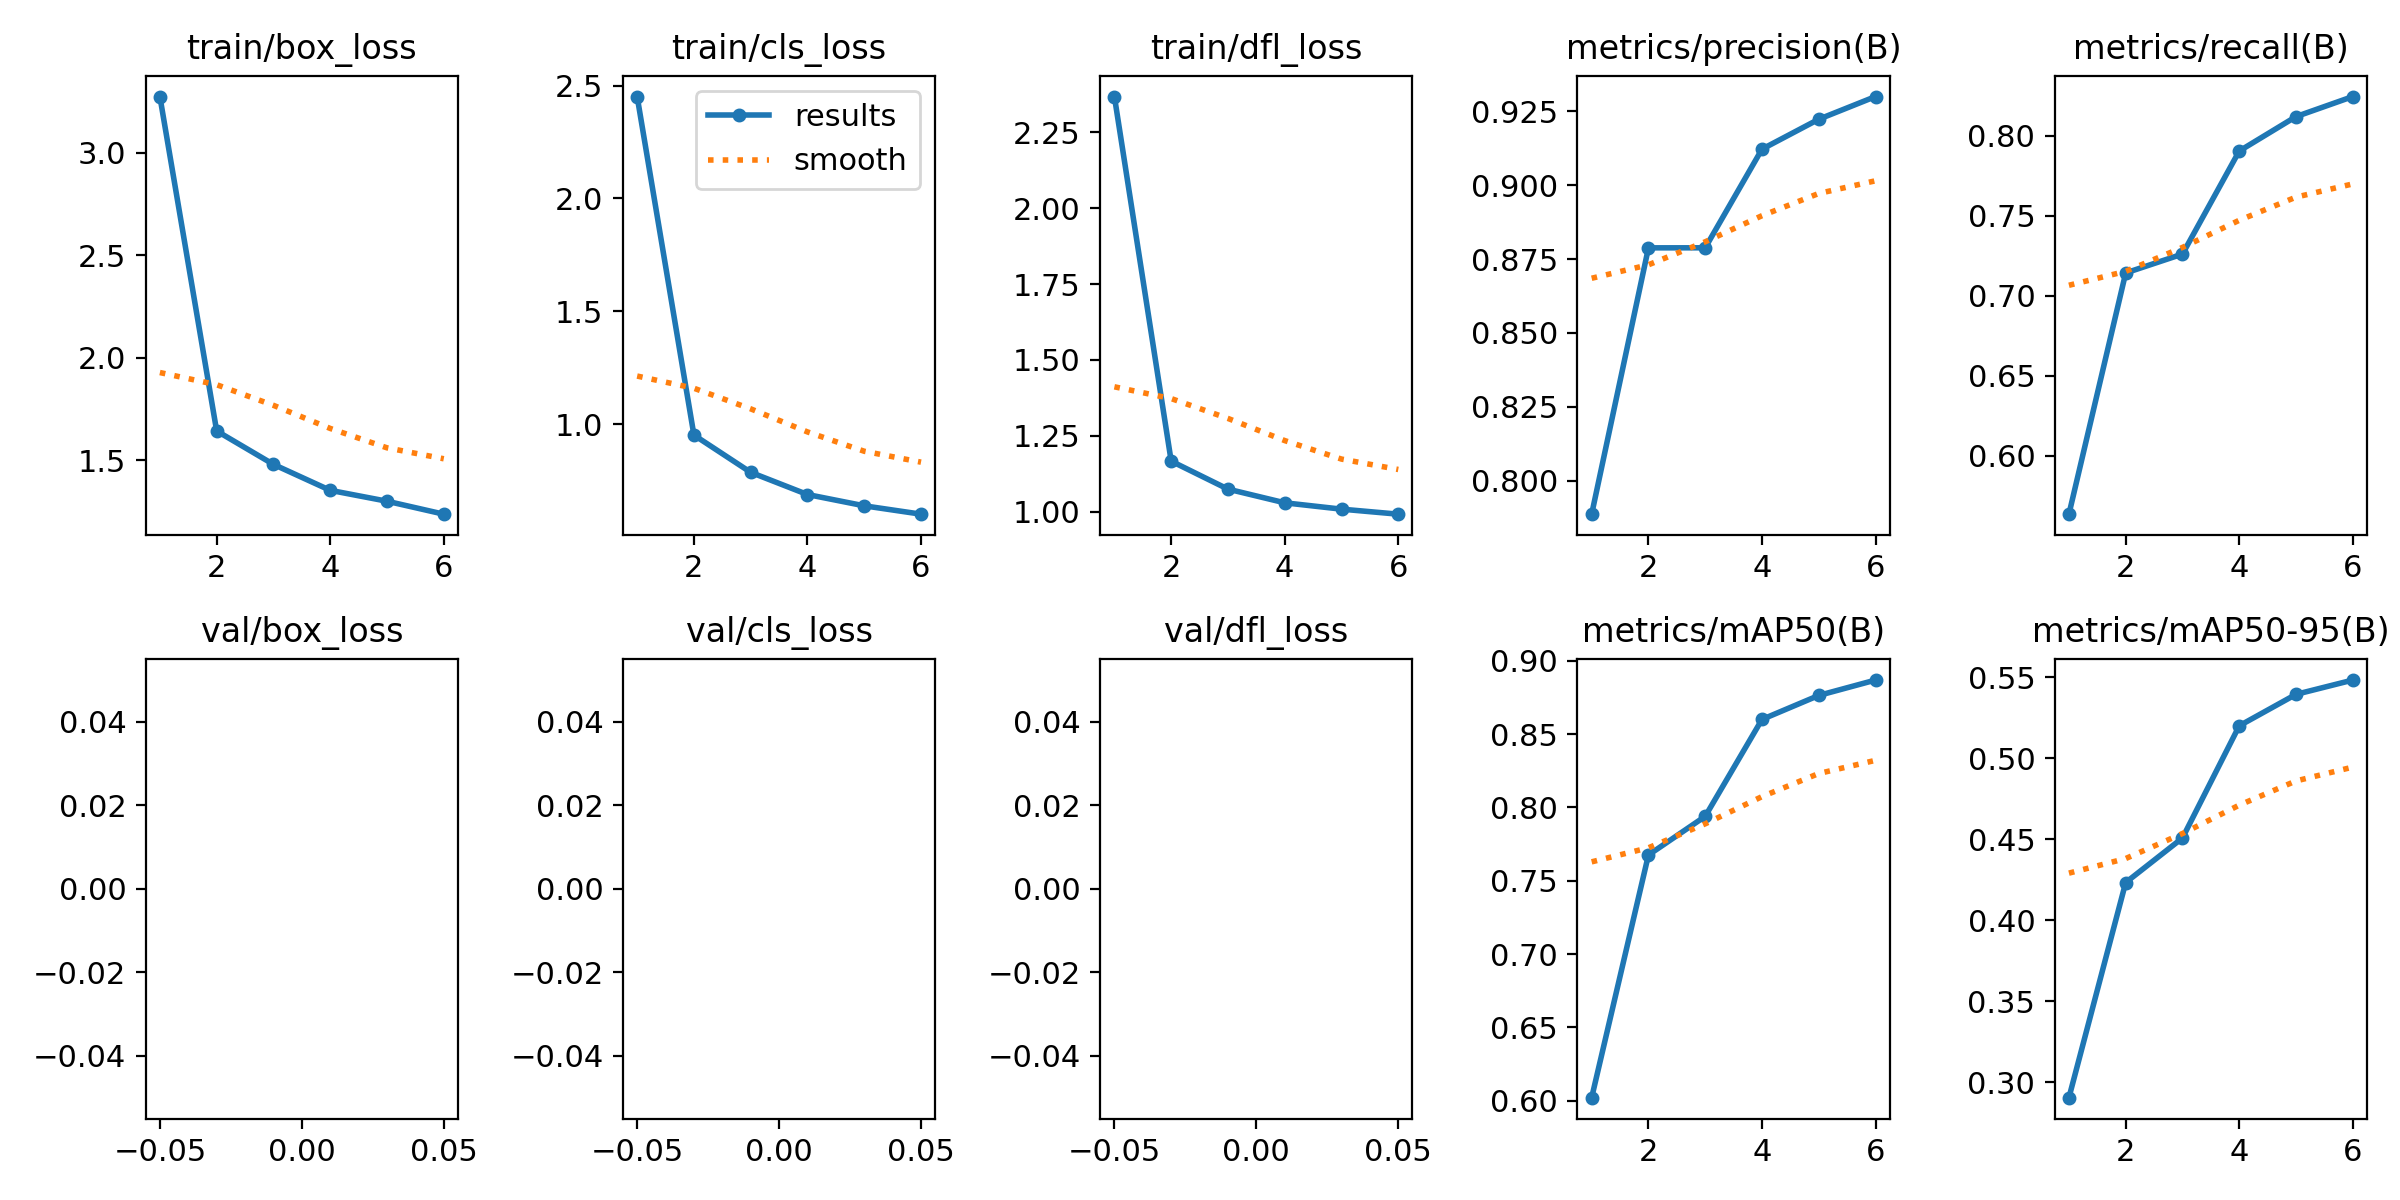

Data behind this chart, as committed beside it:
epoch, train/box_loss, train/cls_loss, train/dfl_loss, metrics/precision(B), metrics/recall(B), metrics/mAP50(B), metrics/mAP50-95(B), val/box_loss, val/cls_loss, val/dfl_loss, lr/pg0, lr/pg1, lr/pg2
1, 3.275, 2.451, 2.368, 0.7887, 0.5636, 0.6021, 0.2904, nan, nan, nan, 0.003328, 0.003328, 0.003328
2, 1.643, 0.9518, 1.166, 0.8788, 0.7142, 0.7676, 0.4232, nan, nan, nan, 0.005837, 0.005837, 0.005837
3, 1.48, 0.7867, 1.074, 0.8788, 0.726, 0.7939, 0.4507, nan, nan, nan, 0.006697, 0.006697, 0.006697
4, 1.353, 0.6883, 1.029, 0.9122, 0.7903, 0.86, 0.5199, nan, nan, nan, 0.00505, 0.00505, 0.00505
5, 1.3, 0.6383, 1.008, 0.9223, 0.8118, 0.8763, 0.5393, nan, nan, nan, 0.004343, 0.004343, 0.004343
6, 1.237, 0.6013, 0.9916, 0.93, 0.8244, 0.8868, 0.5481, nan, nan, nan, 0.00175, 0.00175, 0.00175
